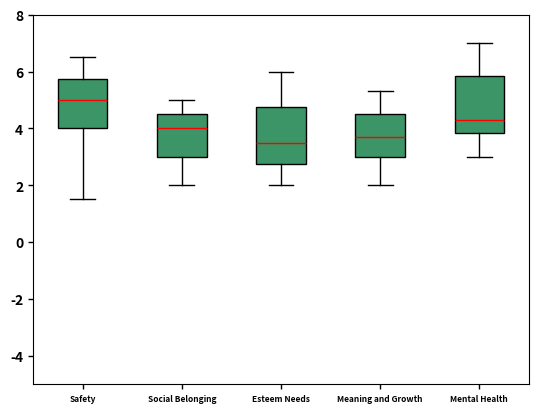

The matplotlib source for this figure:
import matplotlib.pyplot as plt
import numpy as np

# Data for the boxplot
data = [
    [6.5, 1.5, 2.5, 5, 6, 6.5, 5.5, 4.5, 4, 4, 5, 4.5, 3.5, 6, 5],
    [4.7, 2, 2, 2.7, 3, 3.3, 3.7, 4, 4.3, 3, 4, 5, 4.7, 4.7, 4],
    [6, 2.5, 2, 4, 4, 4.5, 3, 3.5, 5, 5.5, 5, 3, 2.5, 2, 3.5],
    [5.3, 3.3, 2.3, 2, 3, 3.7, 3, 3.3, 4, 4.3, 3, 5, 5, 4.7, 4],
    [6, 7, 3, 3, 5, 4, 4.3, 5.3, 6.3, 6, 5.7, 3.7, 4.3, 3.7, 4.3]
]

# Labels for the x-axis
labels = ['Safety', 'Social Belonging', 'Esteem Needs', 'Meaning and Growth', 'Mental Health']

# Create the boxplot
plt.boxplot(
    data,
    patch_artist=True,  # Fill the boxes with color
    boxprops=dict(facecolor='#3C9566', color='black', linewidth=1),  # Box color and line width
    whiskerprops=dict(color='black', linewidth=1),  # Whiskers color and line width
    capprops=dict(color='black', linewidth=1),  # Caps color and line width
    flierprops=dict(marker='.', color='red', markersize=10),  # Outliers color and size
    medianprops=dict(color='red', linewidth=1)  # Median line color and thickness
)

# Set x-axis labels and title
plt.xticks(np.arange(1, len(labels) + 1), labels,fontsize=6, fontweight='bold')
plt.yticks(fontweight='bold')
plt.ylim(-5, 8)

# Adjust line width and tick parameters
plt.tick_params(axis='both', width=1)

# Display the boxplot
plt.show()